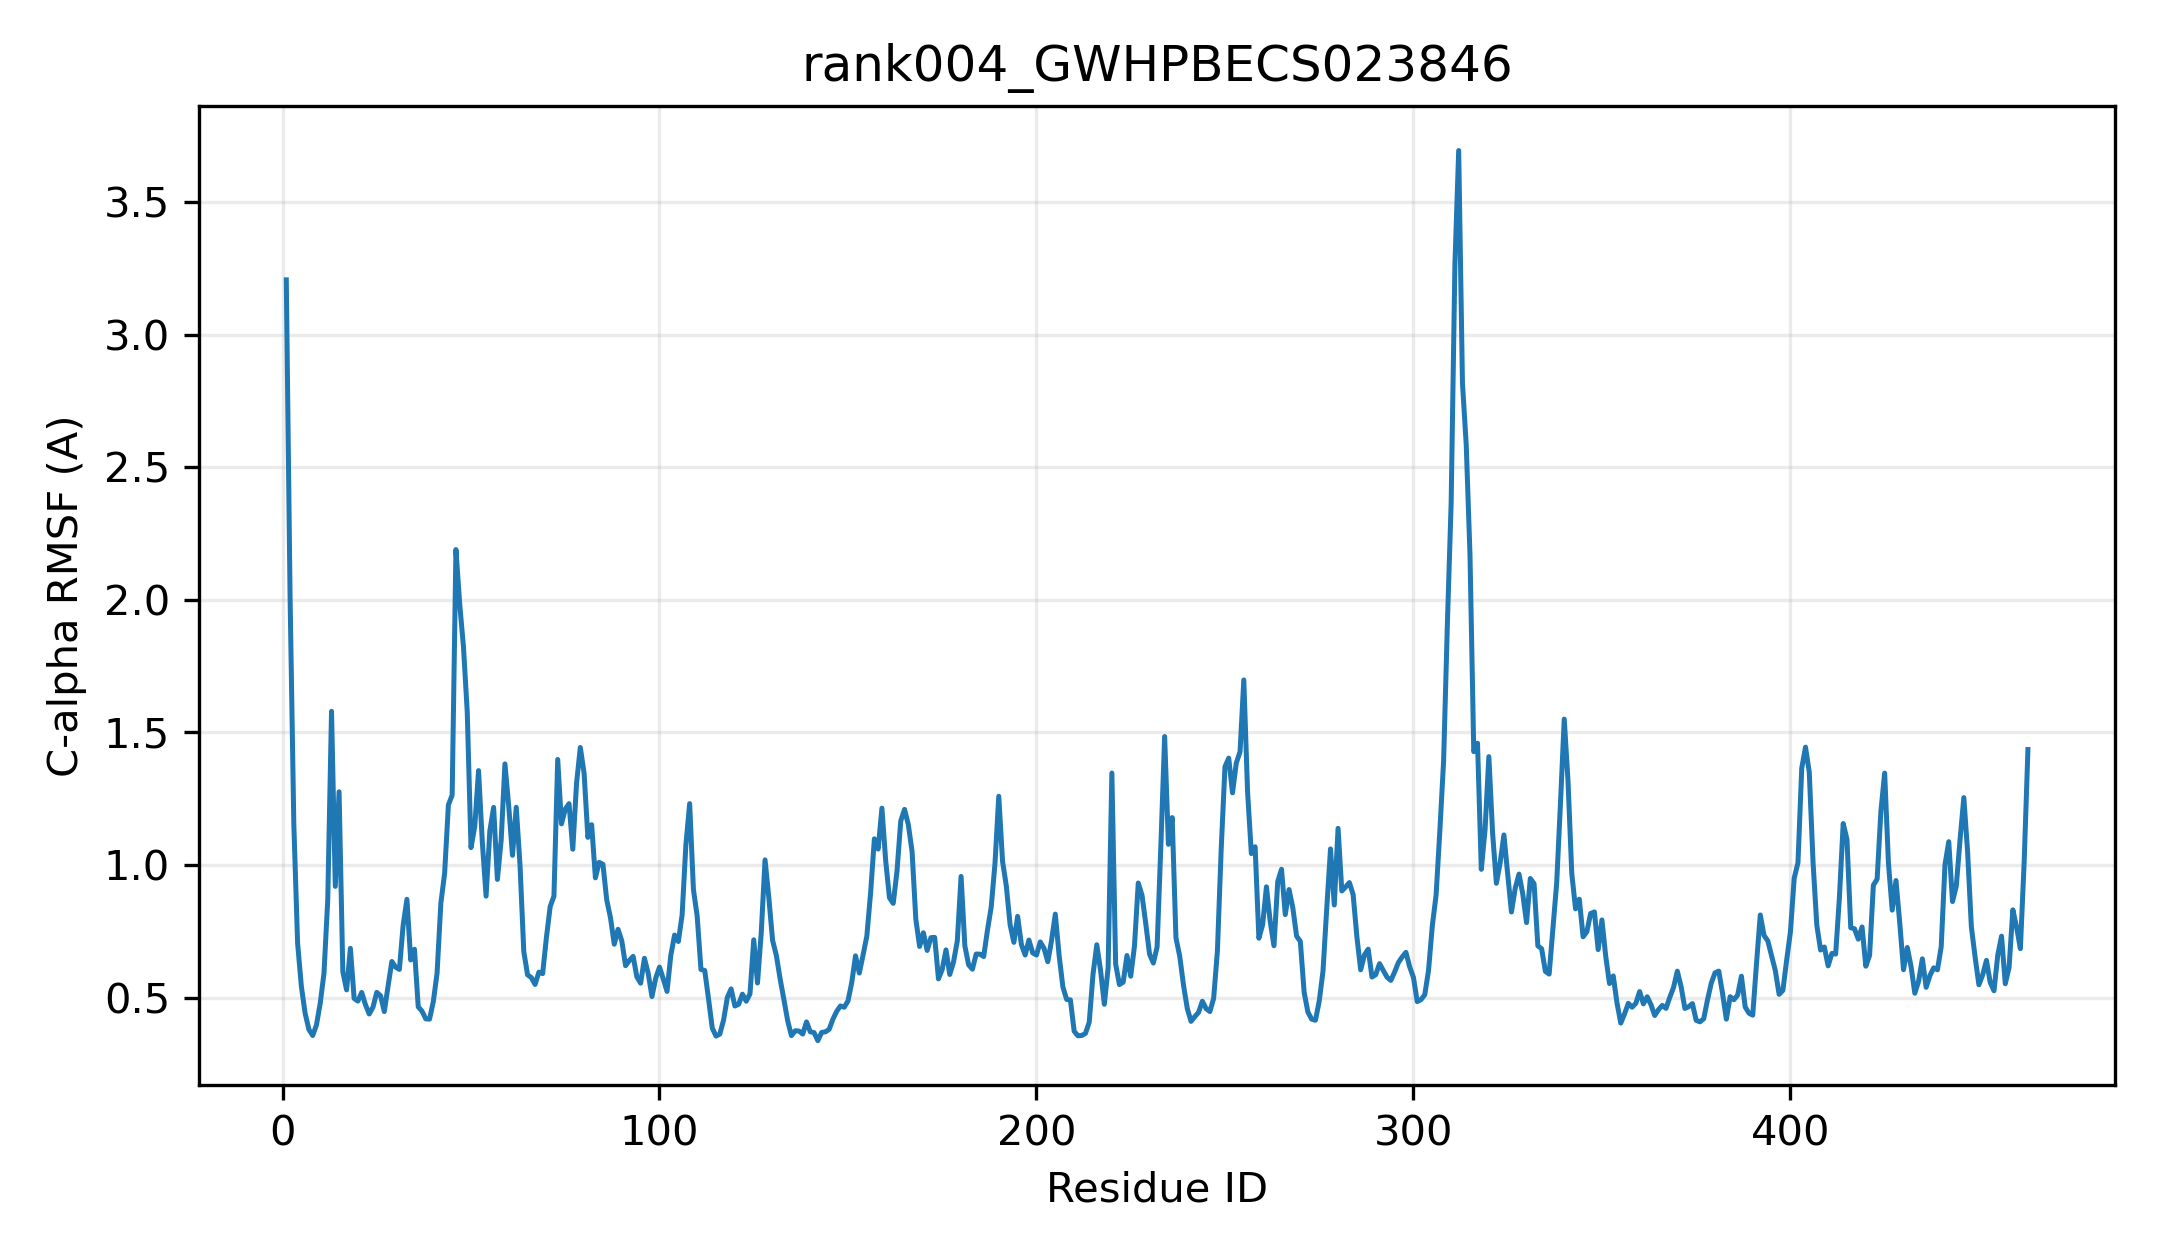

Data behind this chart, as committed beside it:
resid, resname, ca_rmsf_A
1, MET, 3.206
2, ALA, 2.014
3, THR, 1.153
4, GLN, 0.7057
5, THR, 0.5425
6, ILE, 0.4408
7, VAL, 0.3804
8, LEU, 0.3574
9, TYR, 0.397
10, PRO, 0.4789
11, ALA, 0.5926
12, PRO, 0.8696
13, GLY, 1.58
14, MET, 0.9196
15, GLY, 1.276
16, HIS, 0.5975
17, LEU, 0.5294
18, VAL, 0.6861
19, SER, 0.497
20, MET, 0.4873
21, VAL, 0.5199
22, GLU, 0.4737
23, LEU, 0.4385
24, GLY, 0.4646
25, LYS, 0.5202
26, PHE, 0.5075
27, ILE, 0.4477
28, ILE, 0.544
29, LYS, 0.6366
30, HIS, 0.6153
31, HIS, 0.6067
32, PRO, 0.7734
33, SER, 0.8711
34, VAL, 0.6424
35, SER, 0.6828
36, ILE, 0.4656
37, THR, 0.4492
38, ILE, 0.4204
39, LEU, 0.4192
40, ILE, 0.4855
41, ALA, 0.5926
42, ASP, 0.8564
43, SER, 0.9684
44, PRO, 1.227
45, PHE, 1.264
46, ASN, 2.19
47, THR, 1.985
48, GLY, 1.823
49, SER, 1.578
50, SER, 1.066
51, THR, 1.146
52, PRO, 1.356
53, TYR, 1.087
54, ILE, 0.8829
55, THR, 1.129
56, CYS, 1.218
57, VAL, 0.9459
58, SER, 1.094
59, GLU, 1.382
60, THR, 1.223
... 403 more rows
